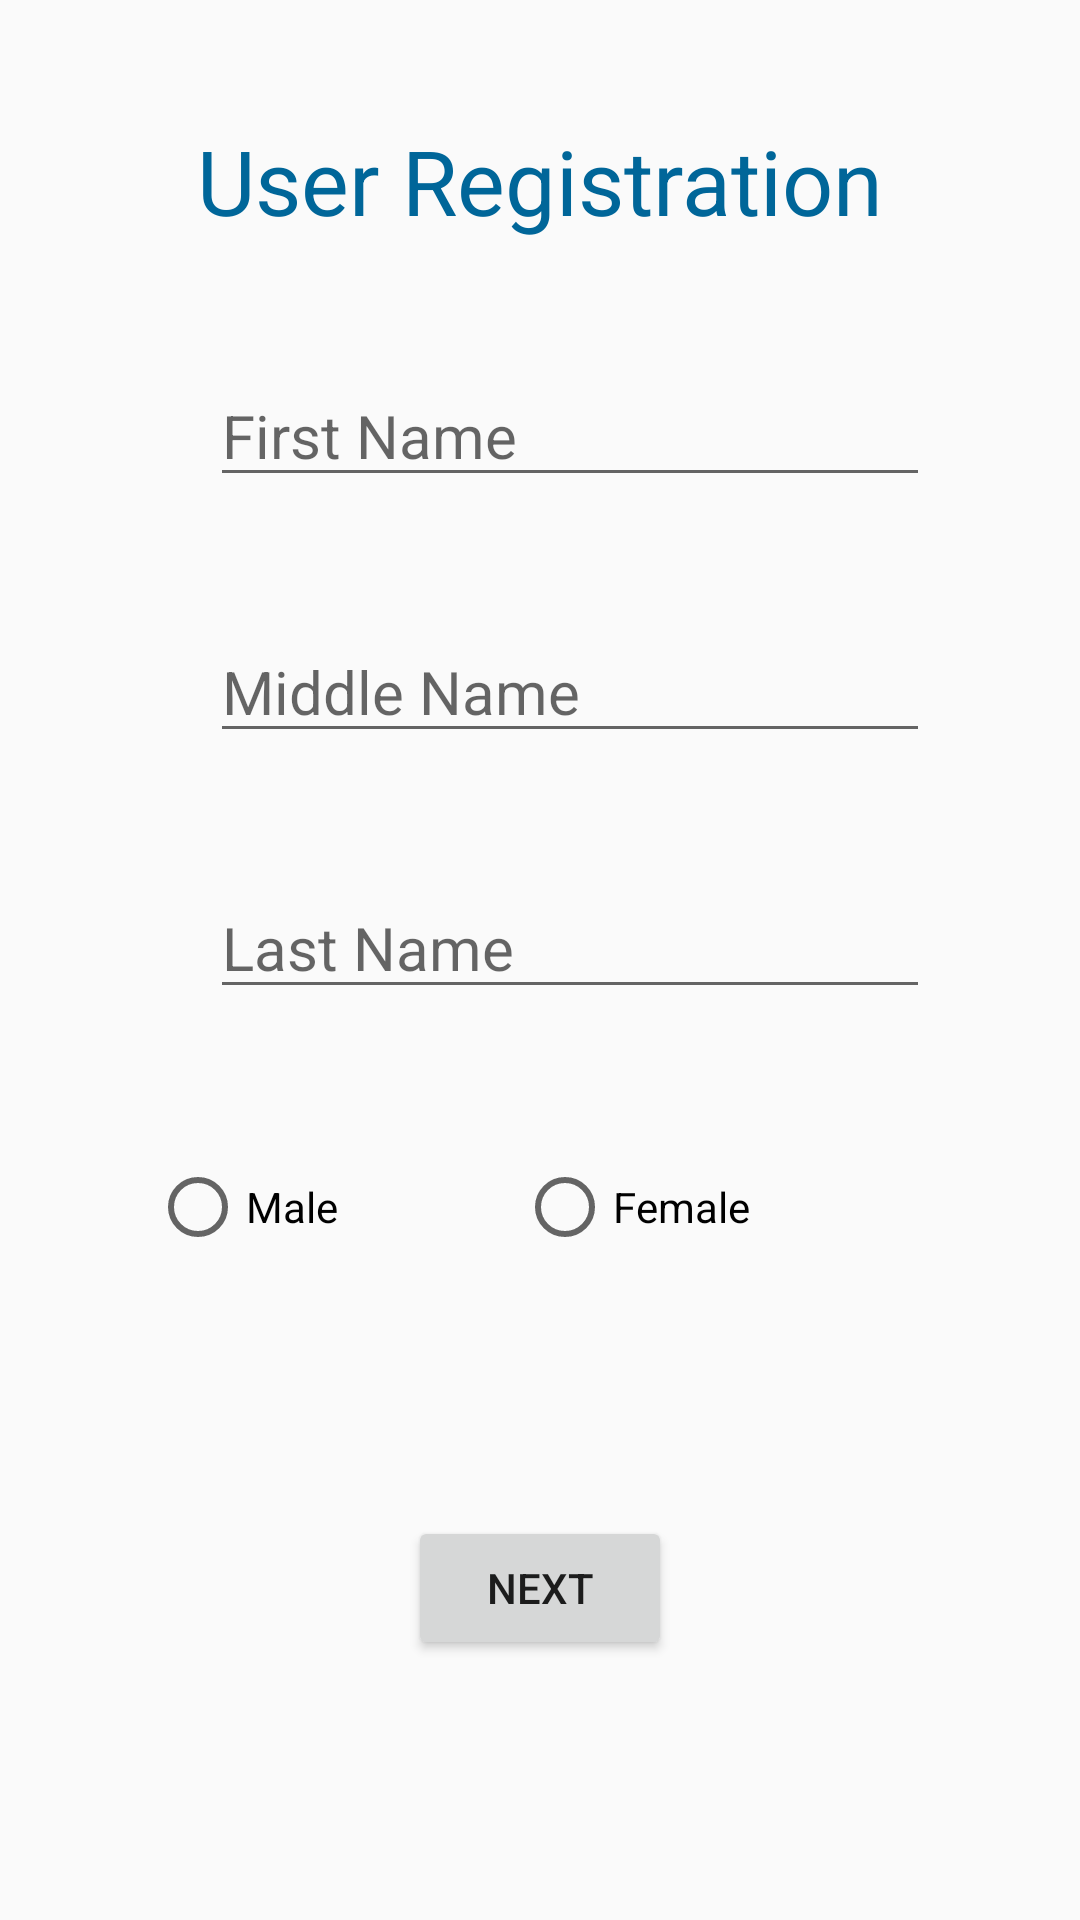

This screen was rendered from an Android layout file. Write that file and the resources it references.
<!-- AndroidManifest.xml: application theme AppTheme -->
<!-- res/layout/activity_user_registration.xml -->
<?xml version="1.0" encoding="utf-8"?>

<android.support.constraint.ConstraintLayout xmlns:android="http://schemas.android.com/apk/res/android"
    xmlns:app="http://schemas.android.com/apk/res-auto"
    xmlns:tools="http://schemas.android.com/tools"
    android:layout_width="match_parent"
    android:layout_height="match_parent"
    tools:context=".UserRegistrationActivity1">

    <TextView
        android:id="@+id/user_registration_title"
        android:layout_width="wrap_content"
        android:layout_height="wrap_content"
        android:layout_marginTop="@dimen/user_registration_title_top_margin"
        android:text="@string/user_registration_title"
        android:textColor="#006699"
        android:textSize="@dimen/user_registration_title_text_size"
        app:layout_constraintLeft_toLeftOf="parent"
        app:layout_constraintRight_toRightOf="parent"
        app:layout_constraintTop_toTopOf="parent"
        />

    <TextView
        android:id="@+id/tv_firstname"
        style="@style/UserRegistrationTextView"
        android:layout_width="wrap_content"
        android:layout_height="wrap_content"
        android:text="@string/first_name"
        android:visibility="invisible"
        app:layout_constraintStart_toStartOf="@id/et_firstname"
        app:layout_constraintTop_toBottomOf="@id/user_registration_title" />

    <EditText
        android:id="@+id/et_firstname"
        style="@style/UserRegistrationEditText"
        android:layout_width="@dimen/user_registration_edit_text_width"
        android:layout_height="wrap_content"
        android:hint="@string/first_name"
        android:onClick="onEditFieldClick"
        app:layout_constraintEnd_toEndOf="parent"
        app:layout_constraintStart_toStartOf="parent"
        app:layout_constraintTop_toBottomOf="@id/tv_firstname" />

    <TextView
        android:id="@+id/tv_middlename"
        style="@style/UserRegistrationTextView"
        android:layout_width="wrap_content"
        android:layout_height="wrap_content"
        android:text="@string/middle_name"
        android:visibility="invisible"
        app:layout_constraintStart_toStartOf="@id/et_firstname"
        app:layout_constraintTop_toBottomOf="@id/et_firstname" />

    <EditText
        android:id="@+id/et_middlename"
        style="@style/UserRegistrationEditText"
        android:layout_width="@dimen/user_registration_edit_text_width"
        android:layout_height="wrap_content"
        android:hint="@string/middle_name"
        app:layout_constraintEnd_toEndOf="parent"
        app:layout_constraintStart_toStartOf="parent"
        app:layout_constraintTop_toBottomOf="@id/tv_middlename"
         />

    <TextView
        android:id="@+id/tv_lastname"
        style="@style/UserRegistrationTextView"
        android:layout_width="wrap_content"
        android:layout_height="wrap_content"
        android:text="@string/last_name"
        android:visibility="invisible"
        app:layout_constraintLeft_toLeftOf="@id/et_lastname"
        app:layout_constraintTop_toBottomOf="@id/et_middlename" />

    <EditText
        android:id="@+id/et_lastname"
        style="@style/UserRegistrationEditText"
        android:layout_width="@dimen/user_registration_edit_text_width"
        android:layout_height="wrap_content"
        android:hint="@string/last_name"
        app:layout_constraintEnd_toEndOf="parent"
        app:layout_constraintStart_toStartOf="parent"
        app:layout_constraintTop_toBottomOf="@id/tv_lastname"
        />

    <RadioGroup
        android:id="@+id/radioGroup"
        android:layout_width="match_parent"
        android:layout_height="wrap_content"
        android:layout_marginEnd="50dp"
        android:layout_marginLeft="50dp"
        android:layout_marginRight="50dp"
        android:layout_marginStart="50dp"
        android:layout_marginTop="50dp"
        android:orientation="horizontal"
        app:layout_constraintEnd_toEndOf="parent"
        app:layout_constraintStart_toStartOf="parent"
        app:layout_constraintTop_toBottomOf="@+id/et_lastname">

        <RadioButton
            android:id="@+id/radioButton2"
            android:layout_width="wrap_content"
            android:layout_height="wrap_content"
            android:layout_weight="1"
            android:text="Male" />

        <RadioButton
            android:id="@+id/radioButton3"
            android:layout_width="wrap_content"
            android:layout_height="wrap_content"
            android:layout_weight="1"
            android:text="Female" />
    </RadioGroup>

    <Button
        android:id="@+id/button"
        android:layout_width="wrap_content"
        android:layout_height="wrap_content"
        android:onClick="onNextButtoClick"
        android:text="Next"
        app:layout_constraintBottom_toBottomOf="parent"
        app:layout_constraintEnd_toEndOf="parent"
        app:layout_constraintStart_toStartOf="parent"
        app:layout_constraintTop_toBottomOf="@+id/radioGroup" />

</android.support.constraint.ConstraintLayout>
<!-- resources referenced by this layout -->
<resources>
  <dimen name="user_registration_edit_text_width">240dp</dimen>
  <dimen name="user_registration_title_text_size">30dp</dimen>
  <dimen name="user_registration_title_top_margin">40dp</dimen>
  <string name="first_name">First Name</string>
  <string name="last_name">Last Name</string>
  <string name="middle_name">Middle Name</string>
  <string name="user_registration_title">User Registration</string>
  <style name="UserRegistrationEditText">
          <item name="android:textSize">@dimen/user_registration_default_edit_text_size</item>
          <item name="android:layout_marginStart">@dimen/user_registration_text_view_defaut_left_margin</item>
      </style>
  <style name="UserRegistrationTextView">
          <item name="android:textSize">@dimen/user_registration_default_text_size</item>
          <item name="android:layout_marginTop">@dimen/user_registration_text_view_top_margin</item>
          <item name="android:maxWidth">150dp</item>
          <item name="android:singleLine">true</item>
          <item name="android:textColor">@color/colorPrimaryDark</item>
      </style>
  <style name="AppTheme" parent="Base.Theme.AppCompat.Light.DarkActionBar">
          
          <item name="colorPrimary">@color/colorPrimary</item>
          <item name="colorPrimaryDark">@color/colorPrimaryDark</item>
          <item name="colorAccent">@color/colorAccent</item>
      </style>
  <dimen name="user_registration_default_edit_text_size">20dp</dimen>
  <dimen name="user_registration_text_view_defaut_left_margin">20dp</dimen>
  <dimen name="user_registration_default_text_size">12dp</dimen>
  <dimen name="user_registration_text_view_top_margin">25dp</dimen>
  <!-- not gathered from this repository: default colours our renderer supplied (Android Studio template values) -->
  <color name="colorPrimary">#FF6200EE</color>
  <color name="colorPrimaryDark">#FF3700B3</color>
  <color name="colorAccent">#FF03DAC5</color>
</resources>
